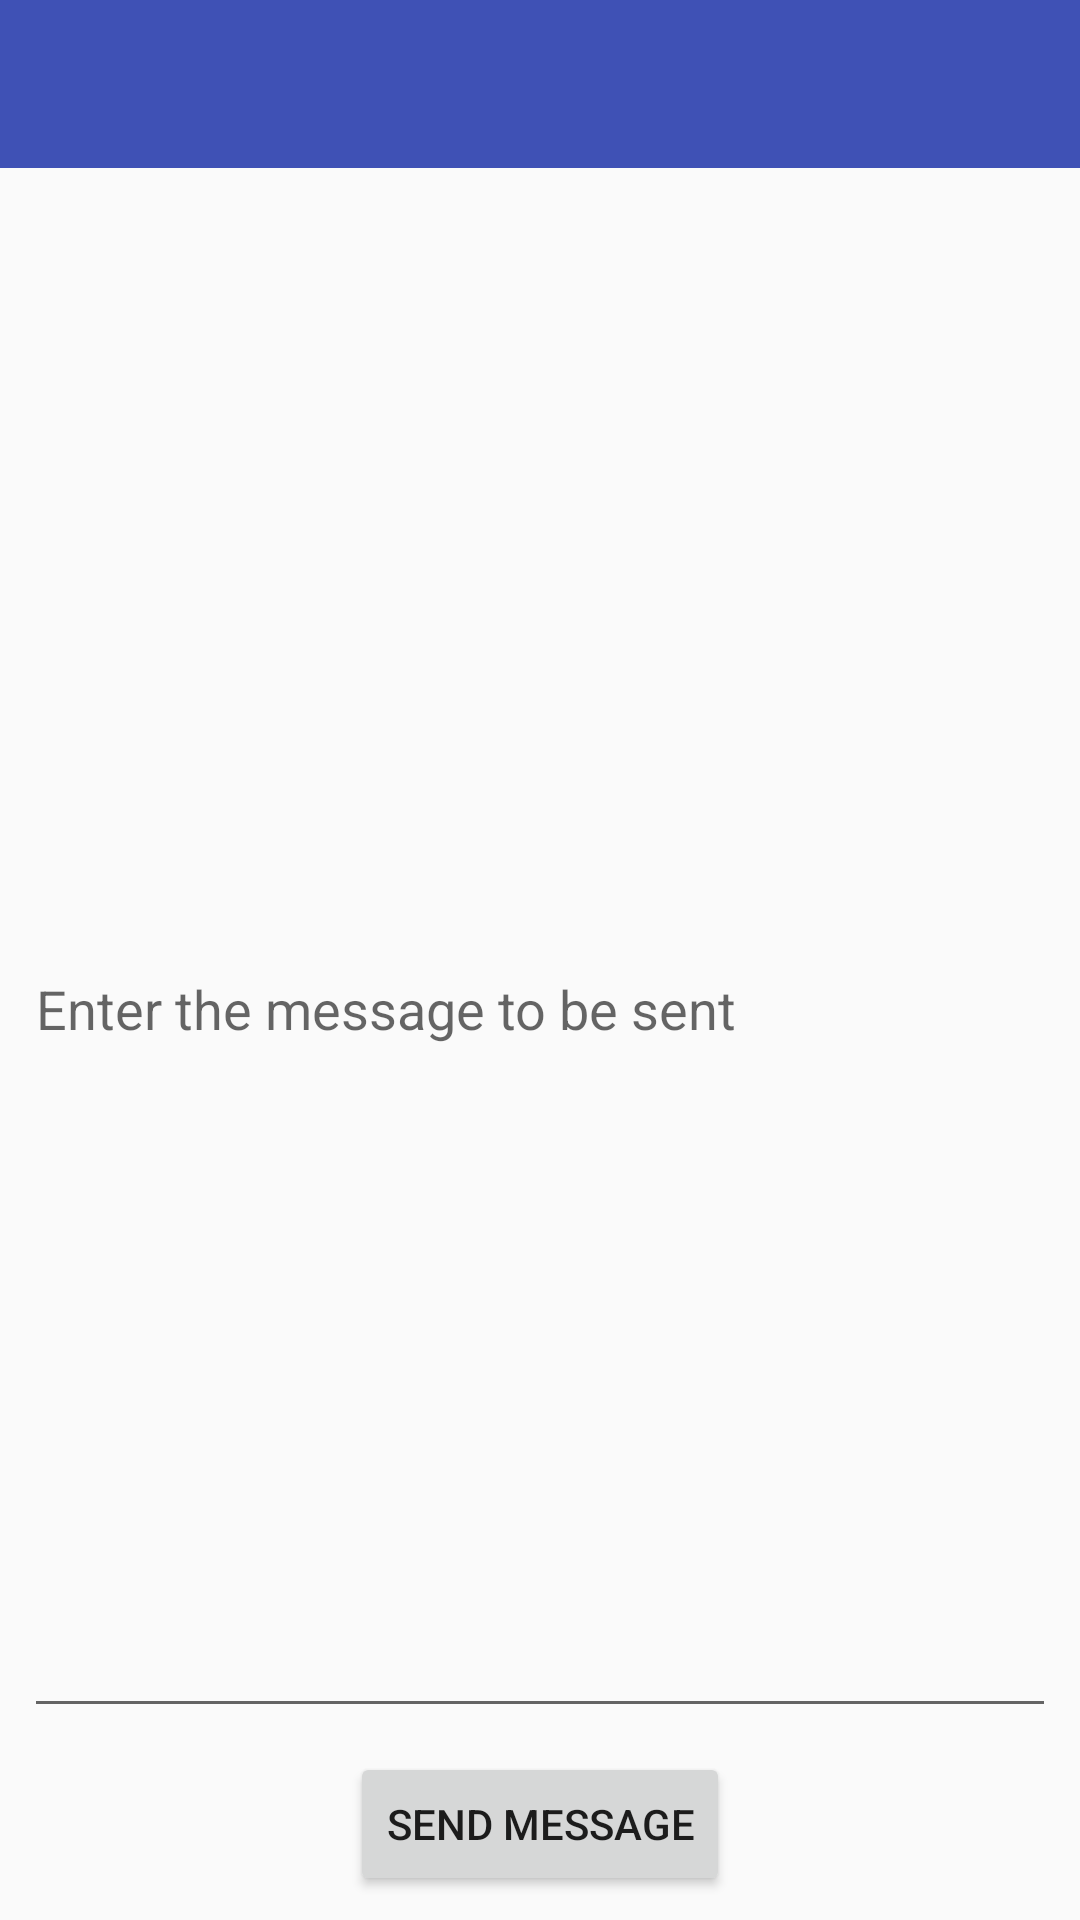

Produce the Android XML layout that renders to this screen, including the resource entries it uses.
<!-- AndroidManifest.xml: activity theme AppTheme.NoActionBar -->
<!-- res/layout/activity_send_message.xml -->
<?xml version="1.0" encoding="utf-8"?>
<layout xmlns:android="http://schemas.android.com/apk/res/android"
    xmlns:app="http://schemas.android.com/apk/res-auto"
    xmlns:tools="http://schemas.android.com/tools">

    <android.support.design.widget.CoordinatorLayout
        android:id="@+id/coordinator_layout"
        android:layout_width="match_parent"
        android:layout_height="match_parent"
        android:fitsSystemWindows="true">

        <android.support.constraint.ConstraintLayout
            android:layout_width="match_parent"
            android:layout_height="match_parent"
            tools:context=".SendMessageActivity">

            <android.support.design.widget.AppBarLayout
                android:id="@+id/appbar"
                android:layout_width="match_parent"
                android:layout_height="wrap_content"
                android:theme="@style/AppTheme.AppBarOverlay">

                <android.support.v7.widget.Toolbar
                    android:id="@+id/toolbar"
                    android:layout_width="match_parent"
                    android:layout_height="?attr/actionBarSize"
                    android:background="?attr/colorPrimary"
                    app:popupTheme="@style/AppTheme.PopupOverlay" />

            </android.support.design.widget.AppBarLayout>

            <TextView
                android:id="@+id/tournament_tv"
                style="@style/RegularLabelStyle"
                android:layout_width="0dp"
                android:layout_marginEnd="@dimen/default_margin"
                android:layout_marginLeft="@dimen/default_margin"
                android:layout_marginRight="@dimen/default_margin"
                android:layout_marginStart="@dimen/default_margin"
                android:layout_marginTop="@dimen/default_margin"
                android:maxLines="2"
                app:layout_constraintEnd_toEndOf="parent"
                app:layout_constraintStart_toStartOf="parent"
                app:layout_constraintTop_toBottomOf="@+id/appbar"
                tools:text="Tournament: Name" />

            <TextView
                android:id="@+id/participants_tv"
                style="@style/RegularLabelStyle"
                android:layout_width="wrap_content"
                android:layout_height="wrap_content"
                android:layout_marginLeft="@dimen/default_margin"
                android:layout_marginStart="@dimen/default_margin"
                android:layout_marginTop="@dimen/default_margin"
                app:layout_constraintStart_toStartOf="parent"
                app:layout_constraintTop_toBottomOf="@+id/tournament_tv"
                tools:text="Number of participants" />

            <EditText
                android:id="@+id/message"
                android:layout_width="0dp"
                android:layout_height="0dp"
                android:layout_marginBottom="@dimen/default_margin"
                android:layout_marginEnd="@dimen/default_margin"
                android:layout_marginLeft="@dimen/default_margin"
                android:layout_marginRight="@dimen/default_margin"
                android:layout_marginStart="@dimen/default_margin"
                android:layout_marginTop="@dimen/default_margin"
                android:ems="10"
                android:hint="@string/enter_message_to_be_sent"
                android:inputType="textMultiLine"
                app:layout_constraintBottom_toTopOf="@+id/send_message_btn"
                app:layout_constraintEnd_toEndOf="parent"
                app:layout_constraintStart_toStartOf="parent"
                app:layout_constraintTop_toBottomOf="@+id/tournament_tv" />

            <Button
                android:id="@+id/send_message_btn"
                android:layout_width="wrap_content"
                android:layout_height="wrap_content"
                android:layout_marginBottom="@dimen/default_margin"
                android:contentDescription="@string/send_message_title"
                android:onClick="sendMessage"
                android:text="@string/send_message_title"
                app:layout_constraintBottom_toBottomOf="parent"
                app:layout_constraintEnd_toEndOf="parent"
                app:layout_constraintStart_toStartOf="parent" />

        </android.support.constraint.ConstraintLayout>
    </android.support.design.widget.CoordinatorLayout>
</layout>
<!-- resources referenced by this layout -->
<resources>
  <dimen name="default_margin">8dp</dimen>
  <string name="enter_message_to_be_sent">Enter the message to be sent</string>
  <string name="send_message_title">Send Message</string>
  <style name="AppTheme.AppBarOverlay" parent="ThemeOverlay.AppCompat.Dark.ActionBar" />
  <style name="AppTheme.PopupOverlay" parent="ThemeOverlay.AppCompat.Light" />
  <style name="RegularLabelStyle" parent="RegularLabelBaseStyle" />
  <style name="AppTheme.NoActionBar">
          <item name="windowActionBar">false</item>
          <item name="windowNoTitle">true</item>
      </style>
  <style name="RegularLabelBaseStyle">
          <item name="android:layout_width">wrap_content</item>
          <item name="android:layout_height">wrap_content</item>
          <item name="android:layout_marginLeft">16dp</item>
          <item name="android:textAppearance">@android:style/TextAppearance.Widget.TextView</item>
      </style>
</resources>
